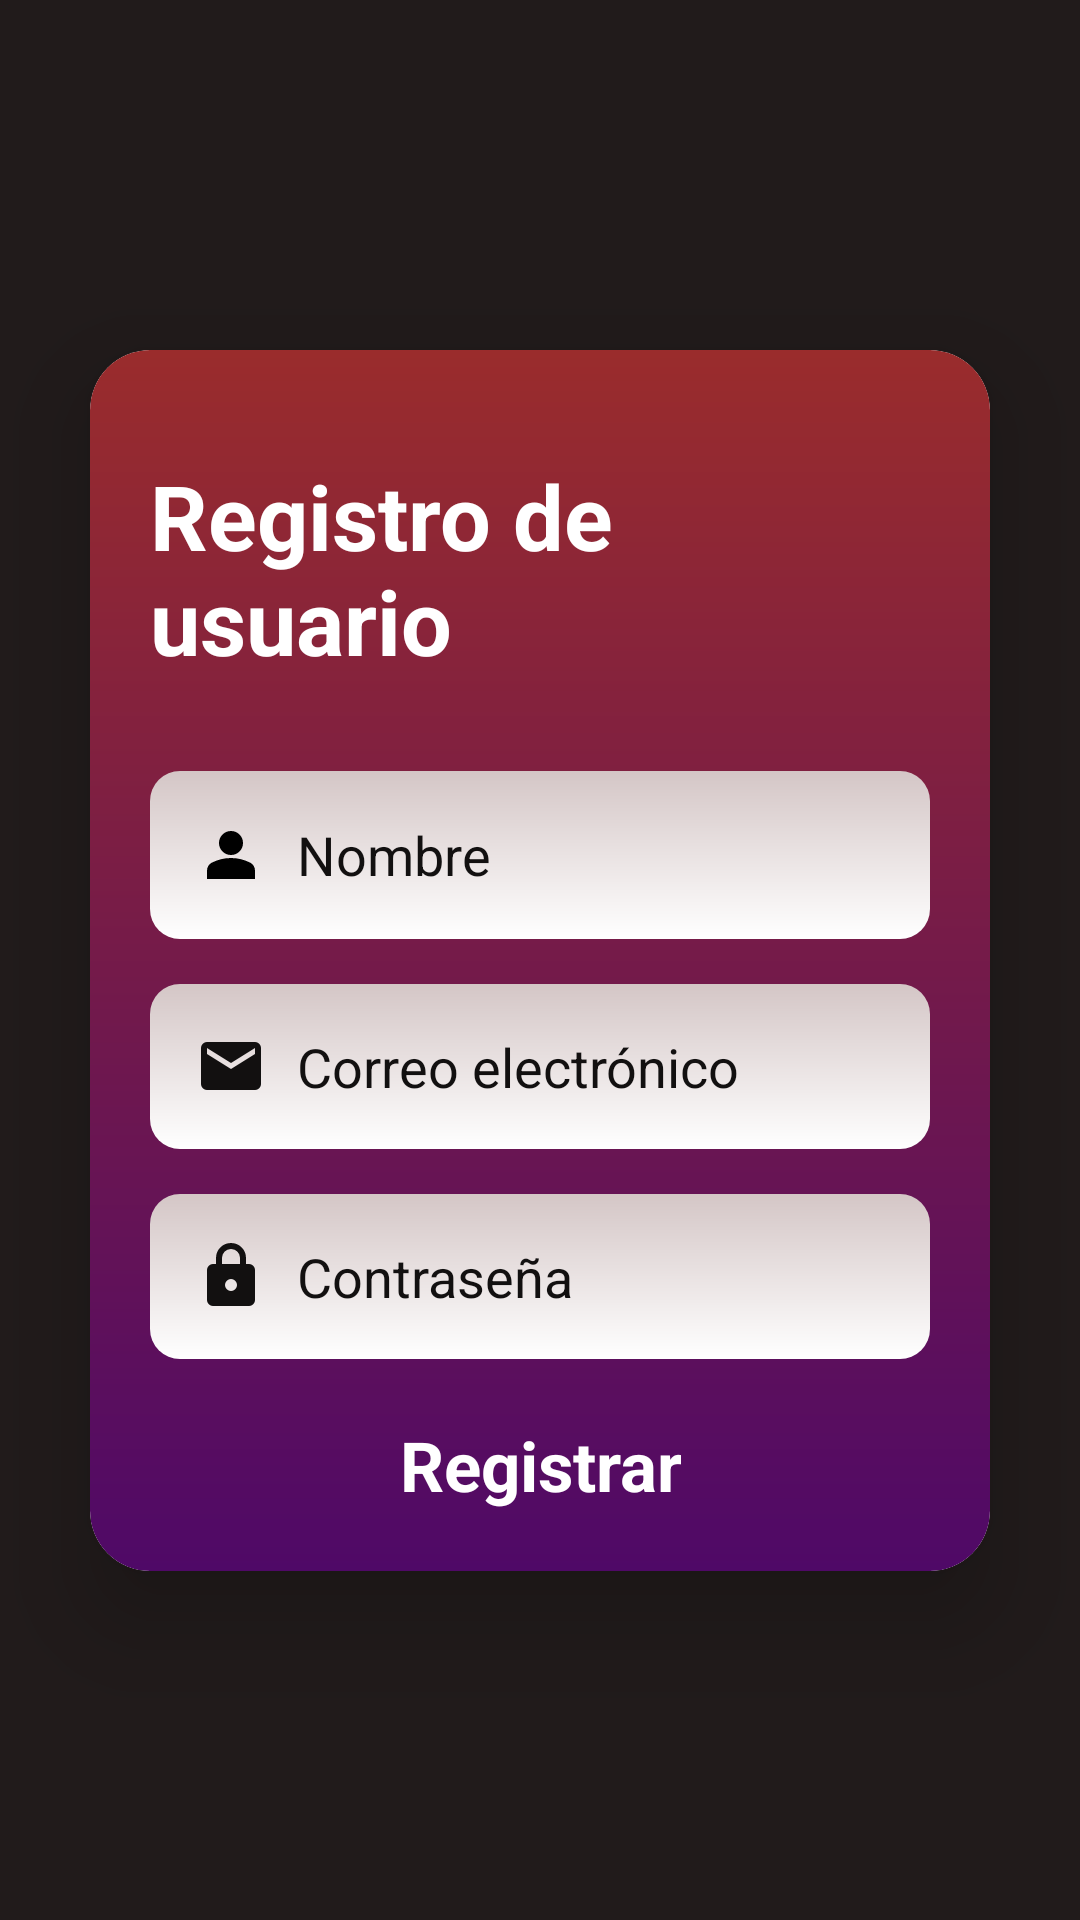

Write the Android layout XML for this screen, with the resource values it uses.
<!-- AndroidManifest.xml: application theme Theme.Vulcan -->
<!-- res/layout/activity_registro.xml -->
<?xml version="1.0" encoding="utf-8"?>
<androidx.constraintlayout.widget.ConstraintLayout xmlns:android="http://schemas.android.com/apk/res/android"
    xmlns:app="http://schemas.android.com/apk/res-auto"
    xmlns:tools="http://schemas.android.com/tools"
    android:id="@+id/main"
    android:layout_width="match_parent"
    android:layout_height="match_parent"
    tools:context=".RegistroActivity">

    <View
        android:layout_width="match_parent"
        android:layout_height="match_parent"
        android:background="#211B1B"/>

    <androidx.cardview.widget.CardView
        android:id="@+id/ccontenedor"
        android:layout_width="0dp"
        android:layout_height="wrap_content"
        android:layout_margin="30dp"
        app:cardCornerRadius="20dp"
        app:cardElevation="20dp"
        app:layout_constraintBottom_toBottomOf="parent"
        app:layout_constraintEnd_toEndOf="parent"
        app:layout_constraintStart_toStartOf="parent"
        app:layout_constraintTop_toTopOf="parent"
        android:background="@drawable/gradient_cardview">

        <LinearLayout
            android:layout_width="match_parent"
            android:layout_height="wrap_content"
            android:gravity="center"
            android:orientation="vertical"
            android:padding="20dp"
            android:background="@drawable/gradient_cardview">

            <TextView
                android:id="@+id/tvRegistro"
                android:layout_width="wrap_content"
                android:layout_height="wrap_content"
                android:layout_marginTop="15dp"
                android:layout_marginBottom="30dp"
                android:text="Registro de usuario"
                android:textColor="#FFFFFF"
                android:textSize="30sp"
                android:textStyle="bold" />

            <EditText
                android:id="@+id/etNombre"
                android:layout_width="match_parent"
                android:layout_height="56dp"
                android:background="@drawable/bg_input"
                android:drawableStart="@drawable/usuario"
                android:drawablePadding="10dp"
                android:hint="Nombre"
                android:inputType="textEmailAddress"
                android:paddingStart="15dp"
                android:paddingEnd="15dp"
                android:textColor="#333333"
                android:textColorHint="#121010" android:textStyle="bold"
                android:textFontWeight="@integer/material_motion_duration_long_1"
                android:layout_marginBottom="15dp"/>

            <EditText
                android:id="@+id/etCorreo"
                android:layout_width="match_parent"
                android:layout_height="55dp"
                android:background="@drawable/bg_input"
                android:drawableStart="@drawable/correo"
                android:drawablePadding="10dp"
                android:hint="Correo electrónico"
                android:textColor="#333333"
                android:inputType="textEmailAddress"
                android:paddingStart="15dp"
                android:paddingEnd="15dp"
                android:textColorHint="#121010" android:textStyle="bold"
                android:textFontWeight="@integer/material_motion_duration_long_1"/>

            <EditText
                android:id="@+id/etPassword"
                android:layout_width="match_parent"
                android:layout_height="55dp"
                android:layout_marginTop="15dp"
                android:background="@drawable/bg_input"
                android:drawableStart="@drawable/pass"
                android:drawablePadding="10dp"
                android:hint="Contraseña"
                android:inputType="textPassword"
                android:textColor="#121010"
                android:paddingStart="15dp"
                android:paddingEnd="15dp"
                android:textColorHint="#121010" android:textStyle="bold"
                android:textFontWeight="@integer/material_motion_duration_long_1" />

            <TextView
                android:id="@+id/btnRegistrar"
                android:layout_width="wrap_content"
                android:layout_height="wrap_content"
                android:textAlignment="center"
                android:gravity="center"
                android:layout_marginTop="20dp"
                android:text="Registrar"
                android:textColor="#FFFFFF"
                android:textSize="23sp"
                android:textStyle="bold" />

        </LinearLayout>

    </androidx.cardview.widget.CardView>

</androidx.constraintlayout.widget.ConstraintLayout>
<!-- resources referenced by this layout -->
<resources>
  <!-- drawable bg_input (drawable) -->
  <?xml version="1.0" encoding="utf-8"?>
  <shape xmlns:android="http://schemas.android.com/apk/res/android">
      <gradient
          android:startColor="#D4C6C6"
          android:endColor="#FFFFFF"
          android:angle="270"
          android:type="linear" />
      <corners android:radius="10dp"/>
  </shape>
  <!-- drawable correo (drawable) -->
  <vector xmlns:android="http://schemas.android.com/apk/res/android"
      android:width="24dp"
      android:height="24dp"
      android:viewportWidth="960"
      android:viewportHeight="960">
    <path
        android:pathData="M160,800q-33,0 -56.5,-23.5T80,720v-480q0,-33 23.5,-56.5T160,160h640q33,0 56.5,23.5T880,240v480q0,33 -23.5,56.5T800,800L160,800ZM480,520 L800,320v-80L480,440 160,240v80l320,200Z"
        android:fillColor="#121010"/>
  </vector>
  <!-- drawable gradient_cardview (drawable) -->
  <?xml version="1.0" encoding="utf-8"?>
  <shape xmlns:android="http://schemas.android.com/apk/res/android">
      <gradient
          android:startColor="#9A2C2C"
          android:endColor="#4F0967"
          android:angle="270"
          android:type="linear" />
      <corners android:radius="20dp"/>
  </shape>
  <!-- drawable pass (drawable) -->
  <vector xmlns:android="http://schemas.android.com/apk/res/android"
      android:width="24dp"
      android:height="24dp"
      android:viewportWidth="960"
      android:viewportHeight="960">
    <path
        android:pathData="M240,880q-33,0 -56.5,-23.5T160,800v-400q0,-33 23.5,-56.5T240,320h40v-80q0,-83 58.5,-141.5T480,40q83,0 141.5,58.5T680,240v80h40q33,0 56.5,23.5T800,400v400q0,33 -23.5,56.5T720,880L240,880ZM536.5,656.5Q560,633 560,600t-23.5,-56.5Q513,520 480,520t-56.5,23.5Q400,567 400,600t23.5,56.5Q447,680 480,680t56.5,-23.5ZM360,320h240v-80q0,-50 -35,-85t-85,-35q-50,0 -85,35t-35,85v80Z"
        android:fillColor="#121010"/>
  </vector>
  <!-- drawable usuario (drawable) -->
  <vector xmlns:android="http://schemas.android.com/apk/res/android"
      android:width="24dp"
      android:height="24dp"
      android:viewportWidth="960"
      android:viewportHeight="960">
    <path
        android:pathData="M367,433q-47,-47 -47,-113t47,-113q47,-47 113,-47t113,47q47,47 47,113t-47,113q-47,47 -113,47t-113,-47ZM160,800v-112q0,-34 17.5,-62.5T224,582q62,-31 126,-46.5T480,520q66,0 130,15.5T736,582q29,15 46.5,43.5T800,688v112L160,800Z"
        android:fillColor="#000000"/>
  </vector>
  <style name="Theme.Vulcan" parent="Base.Theme.Vulcan" />
  <style name="Base.Theme.Vulcan" parent="Theme.Material3.DayNight.NoActionBar">
          
          
      </style>
</resources>
